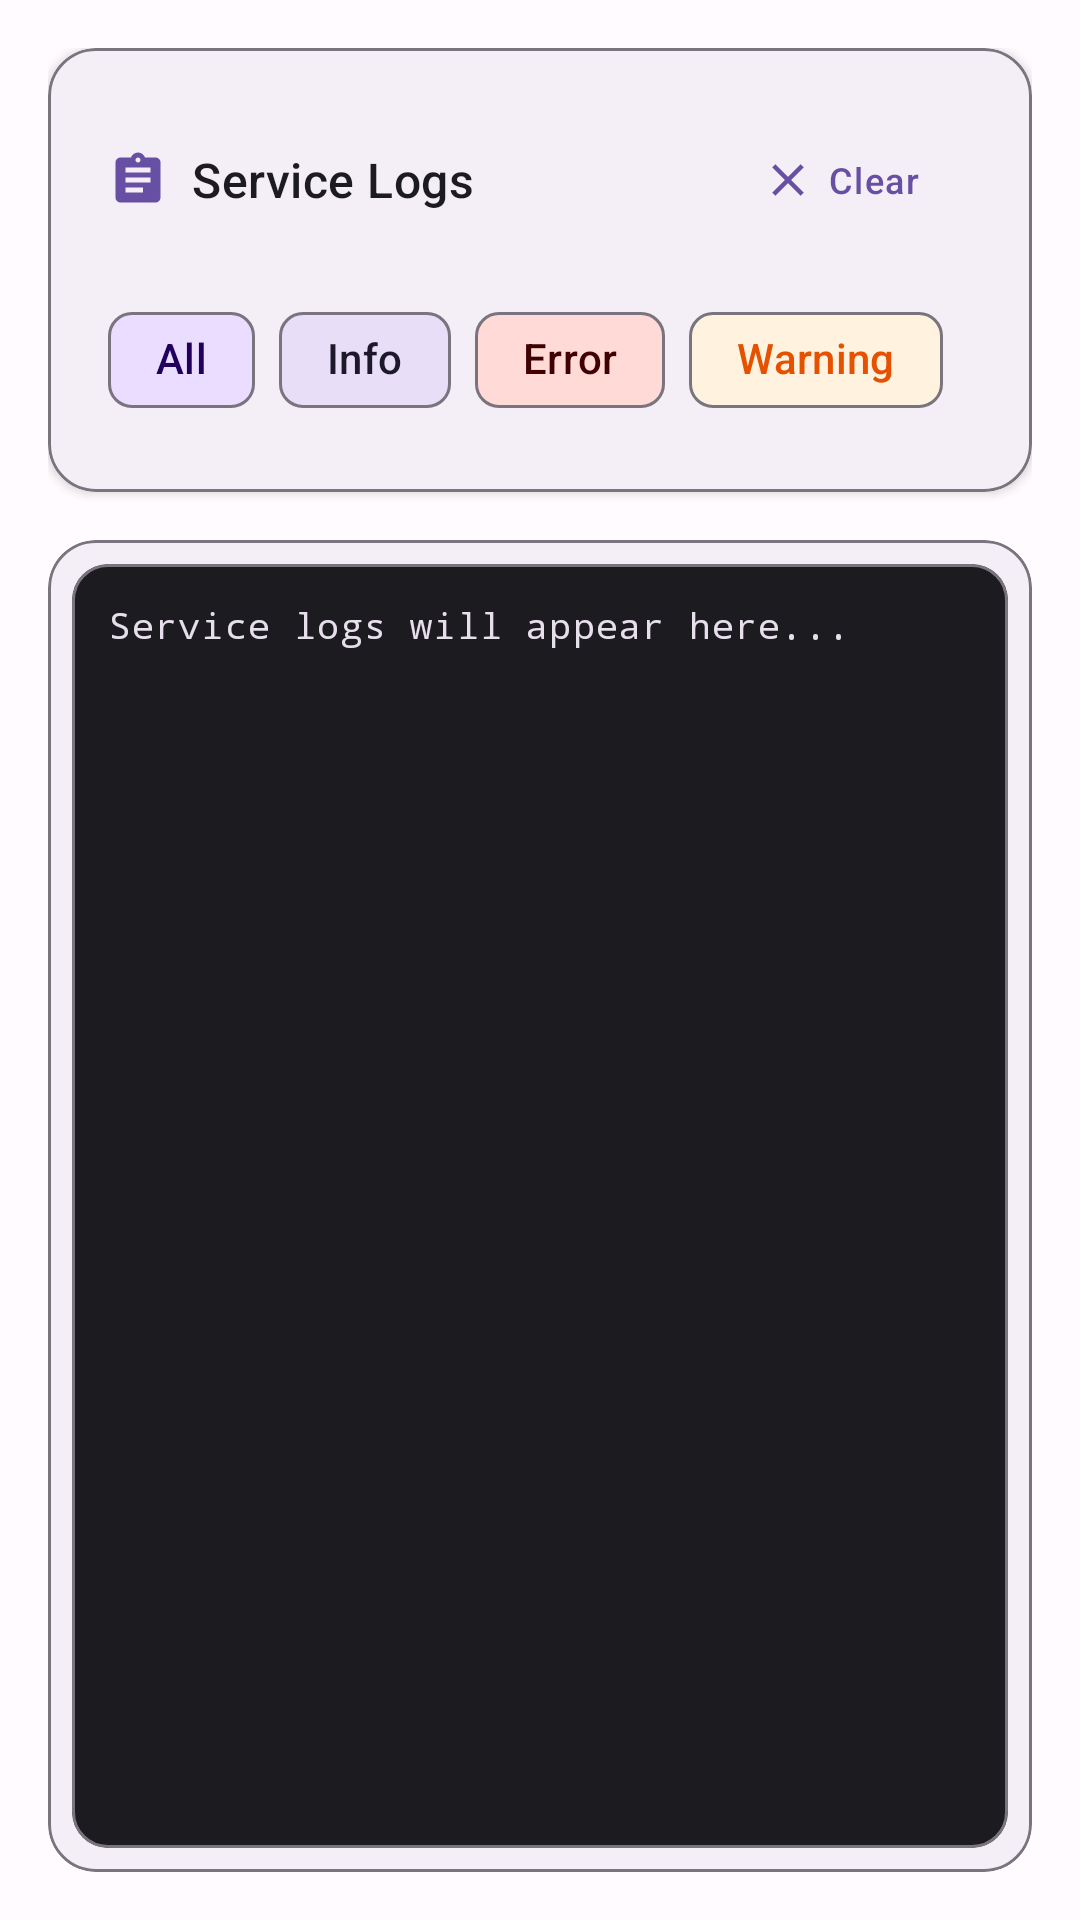

Layout XML and referenced resources for this Android screen:
<!-- AndroidManifest.xml: application theme Theme.PurrMint -->
<!-- res/layout/fragment_server_logs.xml -->
<?xml version="1.0" encoding="utf-8"?>
<LinearLayout xmlns:android="http://schemas.android.com/apk/res/android"
    xmlns:app="http://schemas.android.com/apk/res-auto"
    android:layout_width="match_parent"
    android:layout_height="match_parent"
    android:orientation="vertical"
    android:padding="16dp">

    
    <com.google.android.material.card.MaterialCardView
        android:layout_width="match_parent"
        android:layout_height="wrap_content"
        android:layout_marginBottom="16dp"
        app:cardElevation="2dp"
        app:cardCornerRadius="16dp"
        app:cardBackgroundColor="@color/surface_color"
        app:strokeColor="@color/outline_color"
        app:strokeWidth="1dp">

        <LinearLayout
            android:layout_width="match_parent"
            android:layout_height="wrap_content"
            android:orientation="vertical"
            android:padding="20dp">

            <LinearLayout
                android:layout_width="match_parent"
                android:layout_height="wrap_content"
                android:orientation="horizontal"
                android:gravity="center_vertical"
                android:layout_marginBottom="12dp">

                <ImageView
                    android:layout_width="20dp"
                    android:layout_height="20dp"
                    android:src="@drawable/ic_logs"
                    app:tint="@color/primary_color"
                    android:layout_marginEnd="8dp" />

                <TextView
                    android:layout_width="0dp"
                    android:layout_height="wrap_content"
                    android:layout_weight="1"
                    android:text="Service Logs"
                    android:textAppearance="@style/TextAppearance.Material3.TitleMedium"
                    android:textColor="@color/on_surface_color" />

                <com.google.android.material.button.MaterialButton
                    android:id="@+id/clearLogsButton"
                    android:layout_width="wrap_content"
                    android:layout_height="wrap_content"
                    android:text="Clear"
                    android:textAppearance="@style/TextAppearance.Material3.LabelMedium"
                    app:icon="@drawable/ic_clear"
                    app:iconGravity="textStart"
                    app:cornerRadius="8dp"
                    style="@style/Widget.Material3.Button.TextButton" />

            </LinearLayout>

            
            <com.google.android.material.chip.ChipGroup
                android:layout_width="match_parent"
                android:layout_height="wrap_content"
                app:singleSelection="true"
                app:selectionRequired="true">

                <com.google.android.material.chip.Chip
                    android:id="@+id/allLogsChip"
                    android:layout_width="wrap_content"
                    android:layout_height="wrap_content"
                    android:text="All"
                    app:chipBackgroundColor="@color/primary_container_color"
                    android:textColor="@color/on_primary_container_color" />

                <com.google.android.material.chip.Chip
                    android:id="@+id/infoLogsChip"
                    android:layout_width="wrap_content"
                    android:layout_height="wrap_content"
                    android:text="Info"
                    app:chipBackgroundColor="@color/secondary_container_color"
                    android:textColor="@color/on_secondary_container_color" />

                <com.google.android.material.chip.Chip
                    android:id="@+id/errorLogsChip"
                    android:layout_width="wrap_content"
                    android:layout_height="wrap_content"
                    android:text="Error"
                    app:chipBackgroundColor="@color/error_container_color"
                    android:textColor="@color/on_error_container_color" />

                <com.google.android.material.chip.Chip
                    android:id="@+id/warningLogsChip"
                    android:layout_width="wrap_content"
                    android:layout_height="wrap_content"
                    android:text="Warning"
                    app:chipBackgroundColor="@color/warning_container_color"
                    android:textColor="@color/on_warning_container_color" />

            </com.google.android.material.chip.ChipGroup>

        </LinearLayout>

    </com.google.android.material.card.MaterialCardView>

    
    <com.google.android.material.card.MaterialCardView
        android:layout_width="match_parent"
        android:layout_height="0dp"
        android:layout_weight="1"
        app:cardElevation="2dp"
        app:cardCornerRadius="16dp"
        app:cardBackgroundColor="@color/surface_color"
        app:strokeColor="@color/outline_color"
        app:strokeWidth="1dp">

        <com.google.android.material.card.MaterialCardView
            android:layout_width="match_parent"
            android:layout_height="match_parent"
            android:layout_margin="8dp"
            app:cardElevation="0dp"
            app:cardCornerRadius="12dp"
            app:cardBackgroundColor="@color/logs_background"
            app:strokeColor="@color/outline_color"
            app:strokeWidth="1dp">

            <ScrollView
                android:layout_width="match_parent"
                android:layout_height="match_parent"
                android:padding="12dp"
                android:scrollbars="vertical">

                <TextView
                    android:id="@+id/logsText"
                    android:layout_width="match_parent"
                    android:layout_height="wrap_content"
                    android:text="Service logs will appear here..."
                    android:textAppearance="@style/TextAppearance.Material3.BodySmall"
                    android:textColor="@color/logs_text_color"
                    android:fontFamily="monospace"
                    android:lineSpacingExtra="2dp" />

            </ScrollView>

        </com.google.android.material.card.MaterialCardView>

    </com.google.android.material.card.MaterialCardView>

</LinearLayout>
<!-- resources referenced by this layout -->
<resources>
  <color name="error_container_color">#FFDAD6</color>
  <color name="logs_background">#1C1B1F</color>
  <color name="logs_text_color">#E7E0EC</color>
  <color name="on_error_container_color">#410002</color>
  <color name="on_primary_container_color">#21005D</color>
  <color name="on_secondary_container_color">#1D192B</color>
  <color name="on_surface_color">#1C1B1F</color>
  <color name="on_warning_container_color">#E65100</color>
  <color name="outline_color">#79747E</color>
  <color name="primary_color">#6750A4</color>
  <color name="primary_container_color">#EADDFF</color>
  <color name="secondary_container_color">#E8DEF8</color>
  <color name="surface_color">#FFFBFE</color>
  <color name="warning_container_color">#FFF3E0</color>
  <!-- drawable ic_clear (drawable) -->
  <vector xmlns:android="http://schemas.android.com/apk/res/android"
      android:width="24dp"
      android:height="24dp"
      android:viewportWidth="24"
      android:viewportHeight="24">
      <path
          android:fillColor="@android:color/white"
          android:pathData="M19,6.41L17.59,5 12,10.59 6.41,5 5,6.41 10.59,12 5,17.59 6.41,19 12,13.41 17.59,19 19,17.59 13.41,12z"/>
  </vector>
  <!-- drawable ic_logs (drawable) -->
  <vector xmlns:android="http://schemas.android.com/apk/res/android"
      android:width="24dp"
      android:height="24dp"
      android:viewportWidth="24"
      android:viewportHeight="24"
      android:tint="?attr/colorOnSurface">
    <path
        android:fillColor="@android:color/white"
        android:pathData="M19,3h-4.18C14.4,1.84 13.3,1 12,1c-1.3,0 -2.4,0.84 -2.82,2L5,3c-1.1,0 -2,0.9 -2,2v14c0,1.1 0.9,2 2,2h14c1.1,0 2,-0.9 2,-2L21,5c0,-1.1 -0.9,-2 -2,-2zM12,3c0.55,0 1,0.45 1,1s-0.45,1 -1,1 -1,-0.45 -1,-1 0.45,-1 1,-1zM14,17L7,17v-2h7v2zM17,13L7,13v-2h10v2zM17,9L7,9L7,7h10v2z"/>
  </vector>
  <color name="on_primary_color">#FFFFFF</color>
  <color name="secondary_color">#625B71</color>
  <color name="on_secondary_color">#FFFFFF</color>
  <color name="tertiary_color">#7D5260</color>
  <color name="on_tertiary_color">#FFFFFF</color>
  <color name="tertiary_container_color">#FFD8E4</color>
  <color name="on_tertiary_container_color">#31111D</color>
  <color name="error_color">#BA1A1A</color>
  <color name="on_error_color">#FFFFFF</color>
  <color name="background_color">#FFFBFE</color>
  <color name="on_background_color">#1C1B1F</color>
  <color name="surface_variant_color">#E7E0EC</color>
  <color name="on_surface_variant_color">#49454F</color>
  <color name="outline_variant_color">#CAC4D0</color>
</resources>
